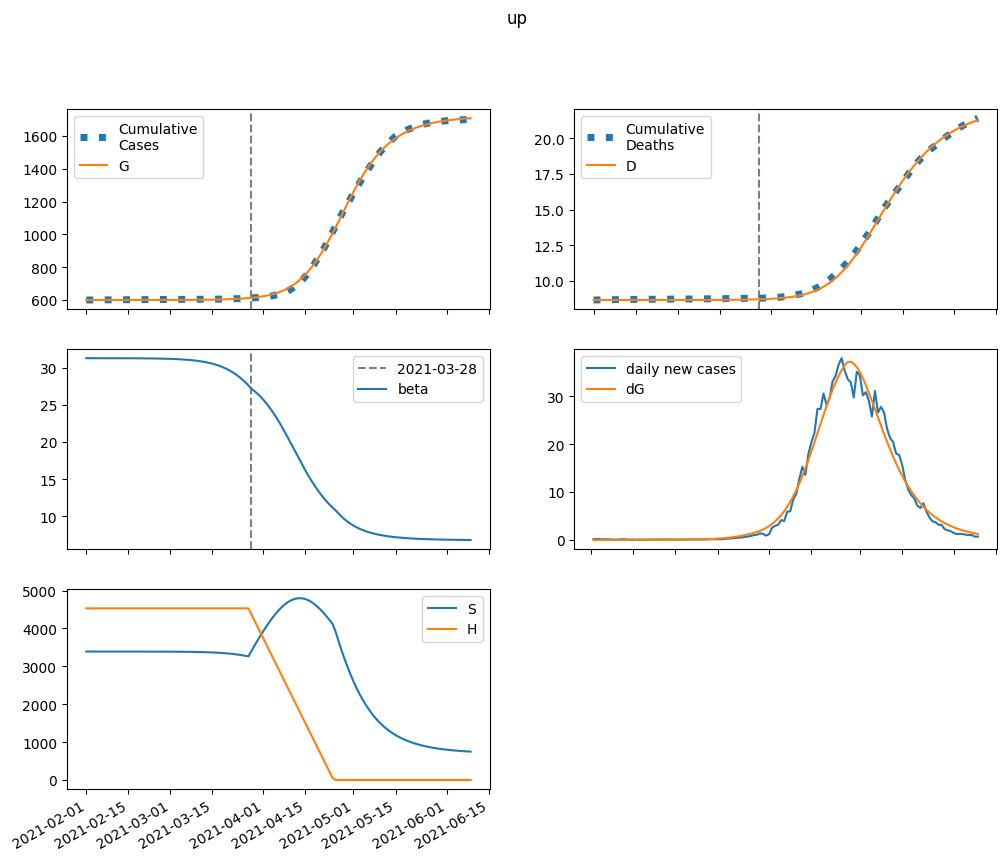

The file beside this chart, header and first rows:
series, 2021-02-01, 2021-02-02, 2021-02-03, 2021-02-04, 2021-02-05, 2021-02-06, 2021-02-07, 2021-02-08, 2021-02-09, 2021-02-10, 2021-02-11, 2021-02-12, 2021-02-13, 2021-02-14, 2021-02-15, 2021-02-16, 2021-02-17, 2021-02-18, 2021-02-19, 2021-02-20, 2021-02-21, 2021-02-22, 2021-02-23
S, 3390730, 3390717, 3390706, 3390695, 3390683, 3390669, 3390654, 3390637, 3390616, 3390592, 3390565, 3390533, 3390496, 3390452, 3390402, 3390343, 3390275, 3390196, 3390104, 3389997, 3389873, 3389729, 3389561
E, 0.0, 12.85, 21.37, 28.07, 34.24, 40.62, 47.63, 55.58, 64.72, 75.29, 87.56, 101.8, 118.4, 137.6, 160, 186.1, 216.3, 251.5, 292.4, 339.9, 395.1, 459.3, 533.9
I, 3.749, 3.398, 3.484, 3.83, 4.355, 5.025, 5.834, 6.787, 7.902, 9.199, 10.71, 12.46, 14.5, 16.87, 19.63, 22.83, 26.55, 30.87, 35.9, 41.74, 48.53, 56.43, 65.61
A, 20.42, 17.55, 17.28, 18.52, 20.73, 23.68, 27.32, 31.65, 36.73, 42.67, 49.58, 57.63, 66.99, 77.87, 90.53, 105.3, 122.4, 142.3, 165.4, 192.3, 223.5, 259.9, 302.1
IH, 0.0, 0.1535, 0.2147, 0.2483, 0.279, 0.3156, 0.3611, 0.4165, 0.4829, 0.5611, 0.6528, 0.7597, 0.8841, 1.029, 1.197, 1.393, 1.62, 1.884, 2.191, 2.548, 2.963, 3.445, 4.006
IN, 0.1982, 0.3592, 0.4713, 0.5669, 0.6629, 0.7686, 0.8899, 1.031, 1.196, 1.389, 1.615, 1.877, 2.183, 2.54, 2.955, 3.437, 3.998, 4.65, 5.409, 6.29, 7.315, 8.507, 9.892
D, 8658, 8658, 8658, 8658, 8658, 8658, 8658, 8658, 8658, 8658, 8658, 8658, 8658, 8658, 8658, 8658, 8658, 8658, 8658, 8658, 8658, 8658, 8658
R, 0.0, 2.911, 5.524, 8.151, 10.99, 14.17, 17.8, 21.99, 26.84, 32.48, 39.02, 46.63, 55.46, 65.74, 77.69, 91.57, 107.7, 126.5, 148.3, 173.7, 203.2, 237.5, 277.4
G, 600299, 600299, 600299, 600300, 600301, 600302, 600303, 600305, 600307, 600309, 600311, 600314, 600317, 600321, 600325, 600330, 600336, 600343, 600351, 600360, 600371, 600383, 600397
H, 4530553, 4530553, 4530553, 4530553, 4530553, 4530553, 4530553, 4530553, 4530553, 4530553, 4530553, 4530553, 4530553, 4530553, 4530553, 4530553, 4530553, 4530553, 4530553, 4530553, 4530553, 4530553, 4530553
beta, 31.32, 31.32, 31.32, 31.32, 31.32, 31.32, 31.32, 31.32, 31.32, 31.32, 31.32, 31.32, 31.32, 31.31, 31.31, 31.31, 31.31, 31.31, 31.3, 31.3, 31.3, 31.29, 31.29
